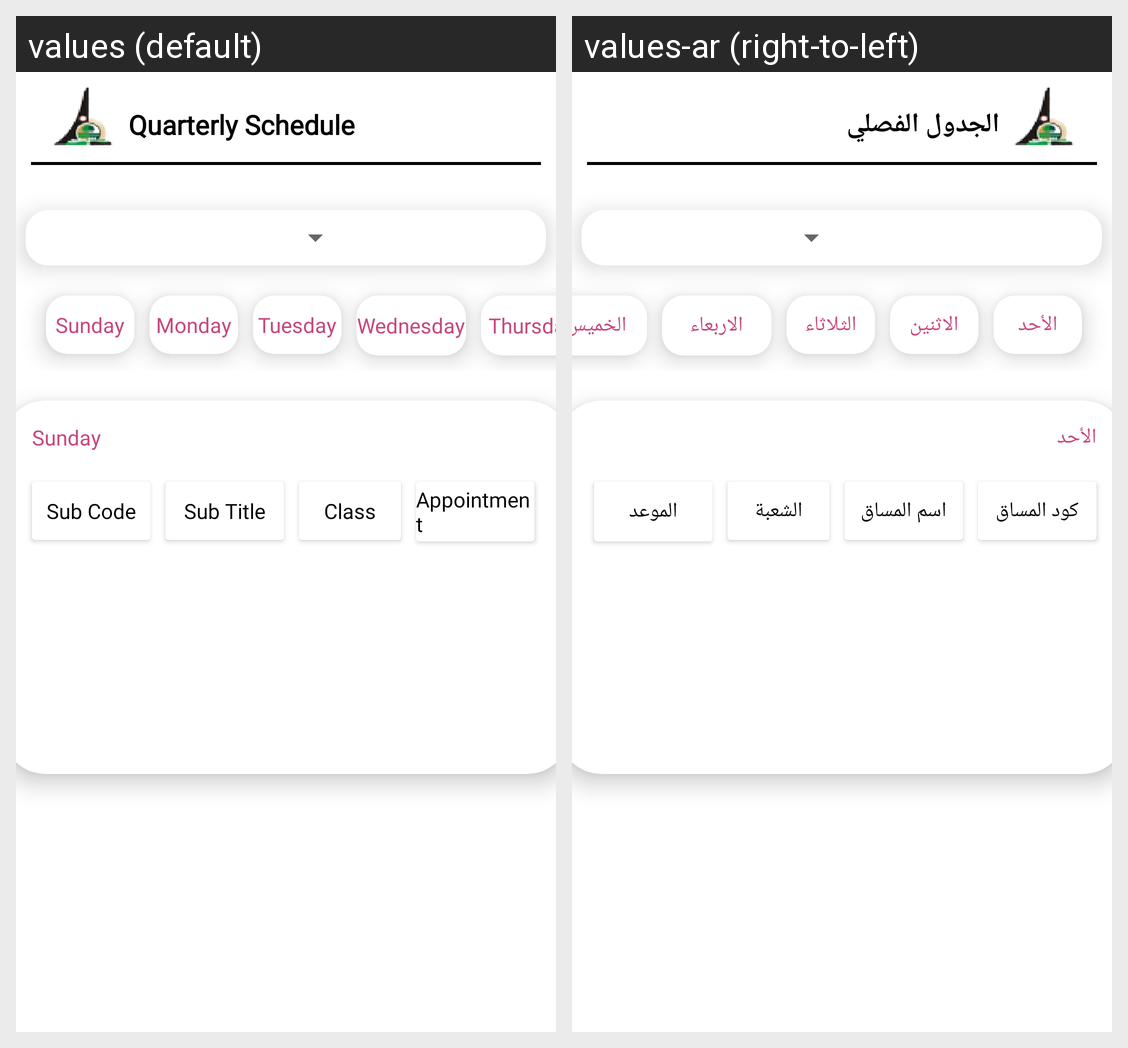

This grid shows one Android layout under two languages. Give, for every string resource on the screen, its name, the default text and each shown locale's text.
Android screen res/layout/fragment_quarerly_schedule.xml rendered under 2 locales, left to right: values (default), values-ar (right-to-left). Device: Nexus 5 (rendered at 1080×1920; each locale shown at half size, 540×960, under a caption strip naming it); theme Theme.Design.Light.NoActionBar.
Strings drawn on this screen, with the default value and each locale's value (text and hints the layout hard-codes, and strings that could not be matched under every locale, appear in the picture but are not listed):

quarterly_schedule
  values: Quarterly Schedule
  values-ar: الجدول الفصلي

Sunday
  values: Sunday
  values-ar: الأحد

Monday
  values: Monday
  values-ar: الاثنين

Tuesday
  values: Tuesday
  values-ar: الثلاثاء

Wednesday
  values: Wednesday
  values-ar: الاربعاء

Thursday
  values: Thursday
  values-ar: الخميس

sub_code
  values: Sub Code
  values-ar: كود المساق

sub_name
  values: Sub Title
  values-ar: اسم المساق

classs
  values: Class
  values-ar: الشعبة

sub_time
  values: Appointment
  values-ar: الموعد
